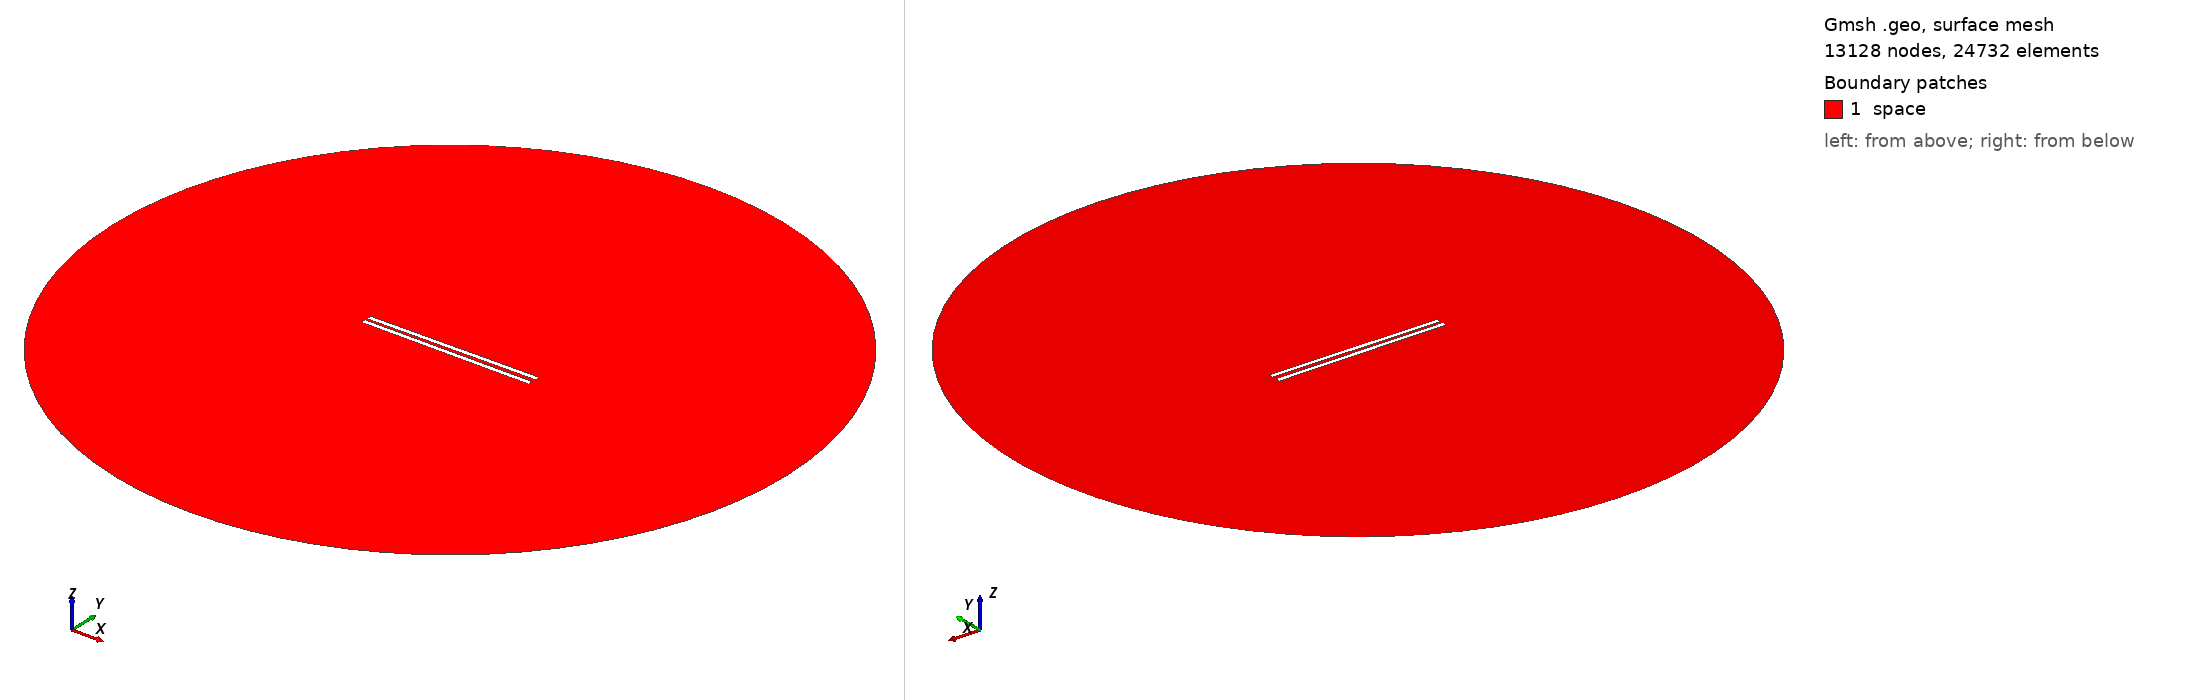

Gmsh geometry script, surface-meshed: 13128 nodes, 24732 surface elements. Boundary patches (legend numbers): 1 space. Left view from above one corner, right view from below the opposite corner. Legend entries are the model's physical surfaces. The drawing asked Gmsh for element sizes between 1% and 20% of the model's largest extent; the script's own settings can give other sizes.

=== 843.geo (drawn) ===
// Set the geometry kernel
SetFactory("OpenCASCADE");

//---------------------------------------
// Rectangles
//---------------------------------------

// Rectangle 1 (top)
Point(1) = {-49.455555555555556, 0.9722222222222222, 0, 1.0};
Point(2) = {49.455555555555556, 0.9722222222222222, 0, 1.0};
Point(3) = {49.455555555555556, 3.8833333333333337, 0, 1.0};
Point(4) = {-49.455555555555556, 3.8833333333333337, 0, 1.0};

Line(1) = {1, 2};
Line(2) = {2, 3};
Line(3) = {3, 4};
Line(4) = {4, 1};

Line Loop(1) = {1, 2, 3, 4};
Plane Surface(1) = {1};

Rotate { {0, 0, 1}, {0,  0.9722222222222222,  0}, 0.01 } {
  Surface{1};
}

// Rectangle 2 (bottom)
Point(5) = {-49.455555555555556, -0.9722222222222222, 0, 1.0};
Point(6) = {49.455555555555556, -0.9722222222222222, 0, 1.0};
Point(7) = {49.455555555555556, -3.8833333333333337, 0, 1.0};
Point(8) = {-49.455555555555556, -3.8833333333333337, 0, 1.0};

Line(5) = {5, 6};
Line(6) = {6, 7};
Line(7) = {7, 8};
Line(8) = {8, 5};

Line Loop(2) = {5, 6, 7, 8};
Plane Surface(2) = {2}; 


//---------------------------------------
// Circle
//---------------------------------------

// Define points
Point(9) = {0, 0, 0};        // Center
Point(10) = {200, 0, 0};     // Start point
Point(11) = {0, 200, 0};     // 90 degrees
Point(12) = {-200, 0, 0};    // 180 degrees
Point(13) = {0, -200, 0};    // 270 degrees

// Define circle arcs (each needs start, center, end)
Circle(9) = {10, 9, 11};
Circle(10) = {11, 9, 12};
Circle(11) = {12, 9, 13};
Circle(12) = {13, 9, 10};

// Define curve loop and surface if needed
Curve Loop(3) = {9, 10, 11, 12};
Surface(3) = {3};

// Subtract Rectangles from Circle
BooleanDifference{ Surface{3}; Delete; }{ Surface{1}; Surface{2}; Delete; }

//---------------------------------------
// Transfinite Lines and Surface
//---------------------------------------
r = 7;
Transfinite Line {1, 3} = 50*r Using Progression 1;
Transfinite Line {2, 4} = 2*r Using Progression 1;
Transfinite Line {5, 7} = 50*r Using Progression 1;
Transfinite Line {6, 8} = 2*r Using Progression 1;
Transfinite Line {9, 10, 11, 12} = 20 Using Progression 1;

//---------------------------------------
// Define Physical Groups
//---------------------------------------                

//--- Physical Curves
// Physical groups for boundaries
Physical Line("force_segment", 10) = {1};
Physical Line("upper_plate", 11) = {2, 3, 4};
Physical Line("lower_plate", 12) = {5, 6, 7, 8};
Physical Line("boundary", 20) = {9, 10, 11, 12};

//--- Physical Surfaces
Physical Surface("space", 30) = {3};

//---------------------------------------
// 6. Generate the Mesh
//---------------------------------------
Mesh 2;  // 2D mesh generation
